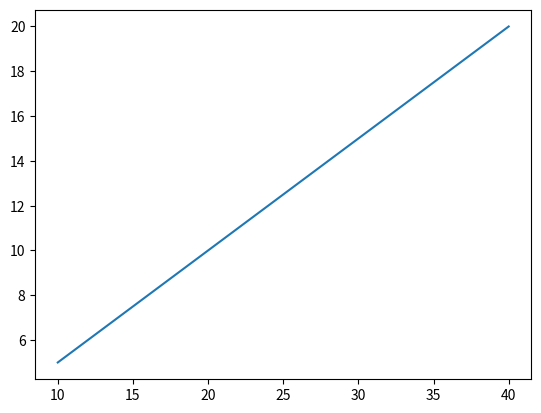
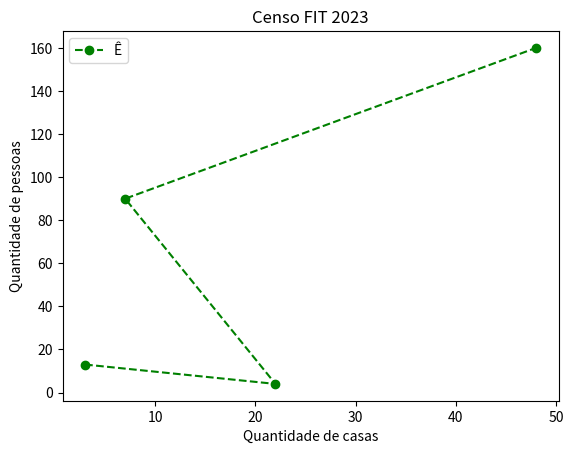

These charts were generated, in order, by the following Python code:
from matplotlib import pyplot

eixo_x_grafico1 = [10, 20, 30, 40]
eixo_y_grafico1 = [5, 10, 15, 20]
fig, grafico1 = pyplot.subplots()
grafico1.plot(eixo_x_grafico1, eixo_y_grafico1)
pyplot.show()

# Dados
x = [3, 22, 7, 48]
y = [13, 4, 90, 160]

# Criar uma figura e um eixo
fig, ax = pyplot.subplots()

# Plotar os dados com as personalizações
ax.plot(x, y, color = 'green', linestyle = '--', marker = 'o', label = 'casas')

# Adicionar rótulos e título
ax.set_xlabel('Quantidade de casas')
ax.set_ylabel('Quantidade de pessoas')
ax.set_title('Censo FIT 2023')

# Incluir uma legenda
ax.legend('Ê coisinha!')

# Mostrar o gráfico
pyplot.show()
